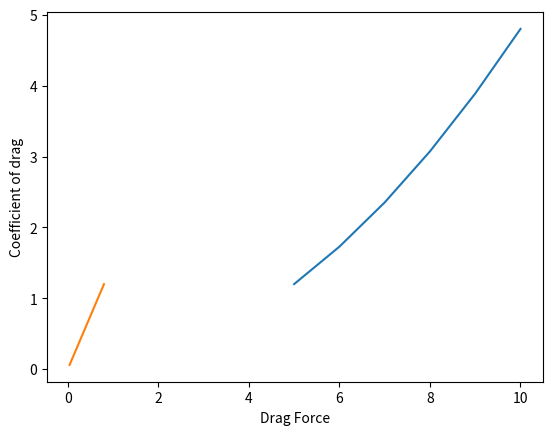

Generate this figure with matplotlib:
"""
 Program to calculate drag force
[redacted]
"""
import matplotlib.pyplot as plt
#Inputs
c_d = 0.8 # Drag co-efficient for velocity vs drag force
c_d1 = [0.04,0.09,0.42,0.47,0.50,0.80] #Drag co-efficient in array for drag Coefficient vs drag force
A = 0.1 #Frontal area m^2
rho = 1.2 #Density kg/m^3
v = [5,6,7,8,9,10] #Velocity in array m/s
v1 = 5  #Velocity m/s


drag_force = []# drag forces array for velocity vs drag force
df = [] #drag force array  for drag Coefficient vs drag force



for velocity in v:
      drag_force.append(0.5*A*rho*c_d*velocity*velocity)

for c in c_d1:
    df.append(0.5 * A * rho * c * v1 * v1)
    print(df)

plt.plot(v,drag_force) #velocity vs drag force
plt.xlabel('velocity')
plt.ylabel('drag force')
plt.show() # To display velocity vs drag force
plt.plot(c_d1,df) #for drag Coefficient vs drag force
plt.ylabel('Coefficient of drag')
plt.xlabel('Drag Force')
plt.show() # To display coefficient of drag vs drag force